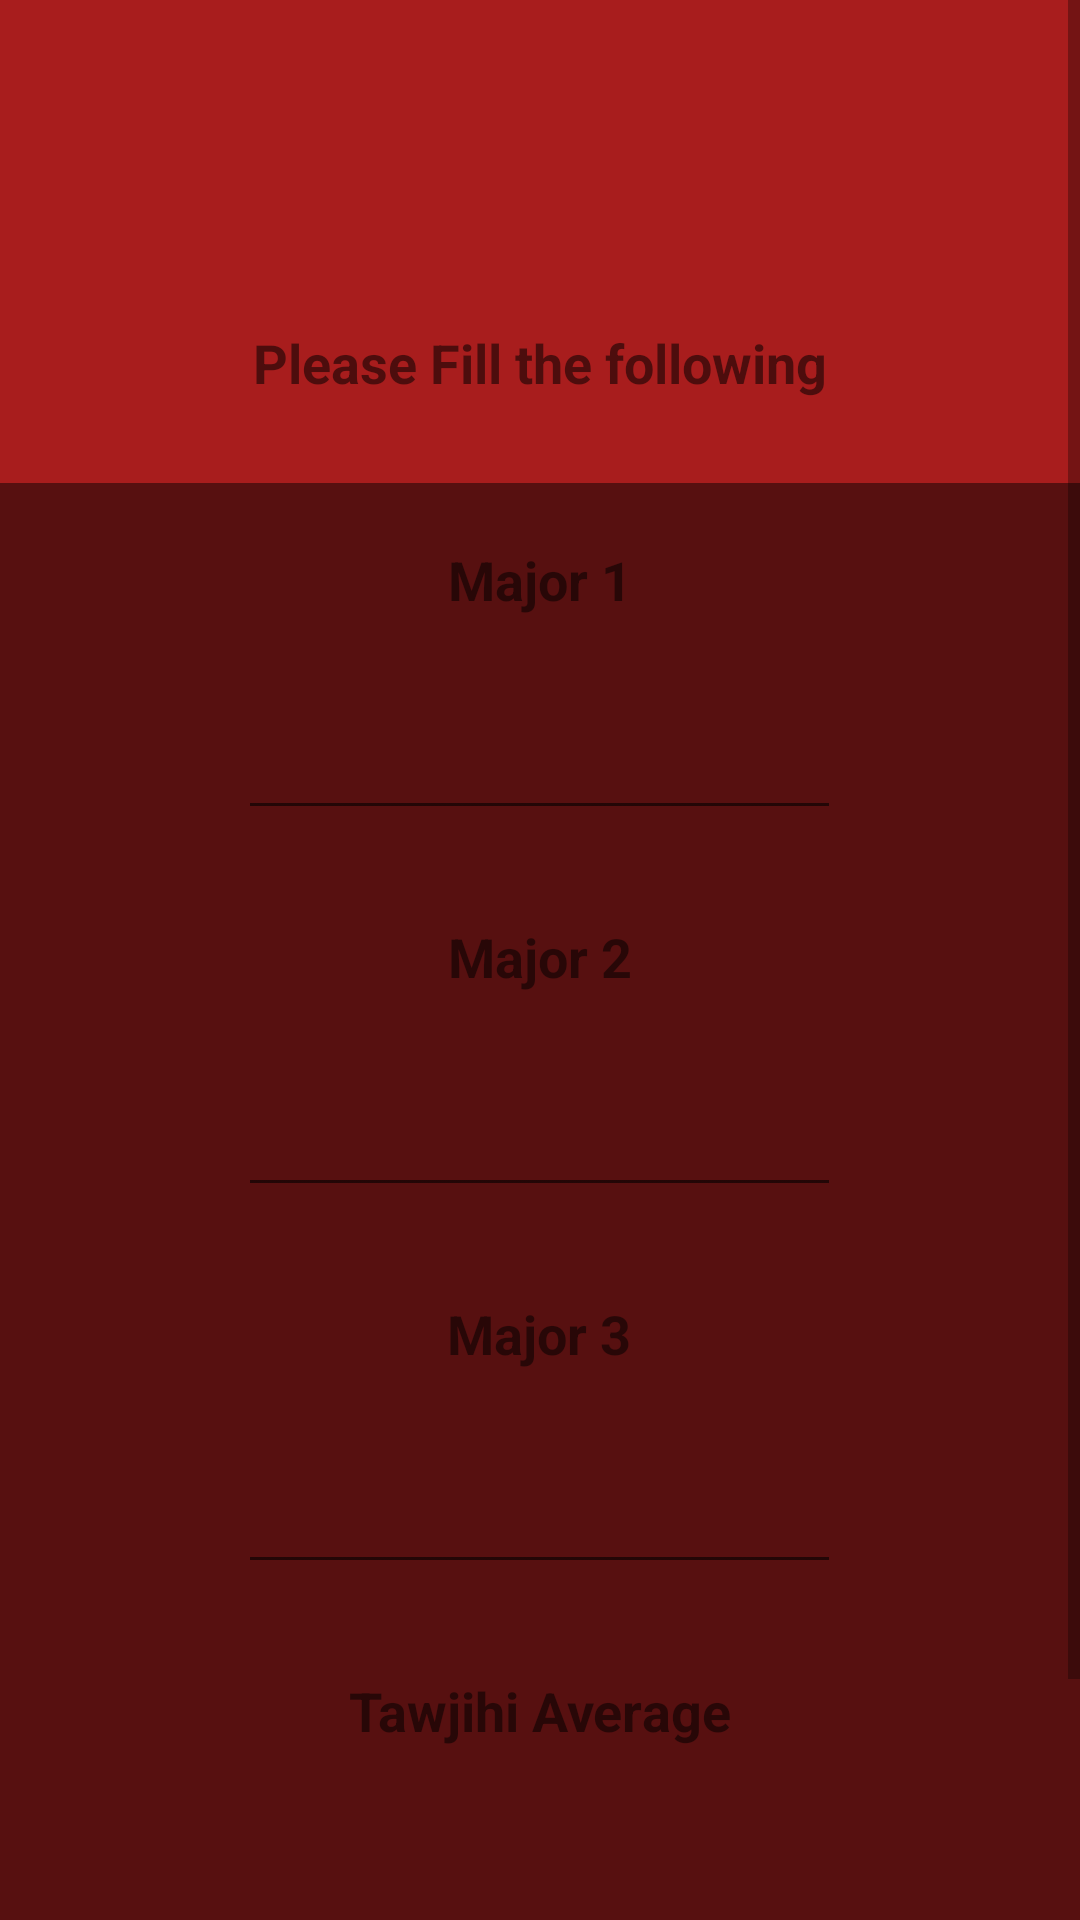

Write the Android layout XML for this screen, with the resource values it uses.
<!-- AndroidManifest.xml: application theme Theme.App1group -->
<!-- res/layout/activity_main2.xml -->
<?xml version="1.0" encoding="utf-8"?>
<androidx.constraintlayout.widget.ConstraintLayout xmlns:android="http://schemas.android.com/apk/res/android"
    xmlns:app="http://schemas.android.com/apk/res-auto"
    xmlns:tools="http://schemas.android.com/tools"
    android:layout_width="match_parent"
    android:layout_height="match_parent"
    tools:context=".MainActivity2">

    <ScrollView
        android:layout_width="match_parent"
        android:layout_height="match_parent"
        android:background="#571010">

        <LinearLayout
            android:layout_width="match_parent"
            android:layout_height="wrap_content"
            android:orientation="vertical">

            <LinearLayout
                android:layout_width="match_parent"
                android:layout_height="match_parent"
                android:background="#A81D1D"
                android:orientation="vertical">

                <ImageView
                    android:id="@+id/imageView"
                    android:layout_width="match_parent"
                    android:layout_height="81dp"
                    app:srcCompat="@drawable/ic_launcher_foreground" />

                <TextView
                    android:id="@+id/textView"
                    android:layout_width="200dp"
                    android:layout_height="40dp"
                    android:layout_gravity="center"
                    android:layout_marginTop="20dp"
                    android:layout_marginBottom="20dp"
                    android:gravity="center"
                    android:text="Please Fill the following"
                    android:textSize="18sp"
                    android:textStyle="bold" />
            </LinearLayout>

            <LinearLayout
                android:layout_width="match_parent"
                android:layout_height="match_parent"
                android:orientation="vertical">

                <TextView
                    android:id="@+id/textView2"
                    android:layout_width="200dp"
                    android:layout_height="wrap_content"
                    android:layout_gravity="center"
                    android:layout_marginTop="20dp"
                    android:layout_marginBottom="30dp"
                    android:gravity="center_horizontal"
                    android:text="Major 1"
                    android:textSize="18sp"
                    android:textStyle="bold" />

                <EditText
                    android:id="@+id/txtm1"
                    android:layout_width="201dp"
                    android:layout_height="wrap_content"
                    android:layout_gravity="center_horizontal"
                    android:layout_marginBottom="30dp"
                    android:ems="10"
                    android:inputType="textPersonName" />

                <TextView
                    android:id="@+id/textView3"
                    android:layout_width="200dp"
                    android:layout_height="wrap_content"
                    android:layout_gravity="center"
                    android:layout_marginBottom="30dp"
                    android:gravity="center"
                    android:text="Major 2"
                    android:textSize="18sp"
                    android:textStyle="bold" />

                <EditText
                    android:id="@+id/txtm2"
                    android:layout_width="201dp"
                    android:layout_height="wrap_content"
                    android:layout_gravity="center_horizontal"
                    android:layout_marginBottom="30dp"
                    android:ems="10"
                    android:inputType="textPersonName" />

                <TextView
                    android:id="@+id/textView7"
                    android:layout_width="201dp"
                    android:layout_height="wrap_content"
                    android:layout_gravity="center"
                    android:layout_marginBottom="30dp"
                    android:gravity="center_horizontal"
                    android:text="Major 3"
                    android:textSize="18sp"
                    android:textStyle="bold" />

                <EditText
                    android:id="@+id/txtm3"
                    android:layout_width="201dp"
                    android:layout_height="wrap_content"
                    android:layout_gravity="center_horizontal"
                    android:layout_marginBottom="30dp"
                    android:ems="10"
                    android:inputType="textPersonName" />

                <TextView
                    android:id="@+id/textView9"
                    android:layout_width="201dp"
                    android:layout_height="wrap_content"
                    android:layout_gravity="center"
                    android:layout_marginBottom="30dp"
                    android:gravity="center_horizontal"
                    android:text="Tawjihi Average"
                    android:textSize="18sp"
                    android:textStyle="bold" />

                <EditText
                    android:id="@+id/txtt"
                    android:layout_width="201dp"
                    android:layout_height="wrap_content"
                    android:layout_gravity="center_horizontal"
                    android:layout_marginBottom="30dp"
                    android:ems="10"
                    android:inputType="textPersonName" />

                <Button
                    android:id="@+id/btnNe"
                    android:layout_width="150dp"
                    android:layout_height="wrap_content"
                    android:layout_gravity="center"
                    android:gravity="center"
                    android:onClick="btnAddOnClick"
                    android:text="Next Page" />

            </LinearLayout>
        </LinearLayout>
    </ScrollView>

</androidx.constraintlayout.widget.ConstraintLayout>
<!-- resources referenced by this layout -->
<resources>
  <style name="Theme.App1group" parent="Theme.MaterialComponents.DayNight.DarkActionBar">
          
          <item name="colorPrimary">@color/purple_500</item>
          <item name="colorPrimaryVariant">@color/purple_700</item>
          <item name="colorOnPrimary">@color/white</item>
          
          <item name="colorSecondary">@color/teal_200</item>
          <item name="colorSecondaryVariant">@color/teal_700</item>
          <item name="colorOnSecondary">@color/black</item>
          
          <item name="android:statusBarColor" tools:targetApi="l">?attr/colorPrimaryVariant</item>
          
      </style>
  <!-- not gathered from this repository: default colours our renderer supplied (Android Studio template values) -->
  <color name="purple_500">#FF6200EE</color>
  <color name="purple_700">#FF3700B3</color>
  <color name="teal_200">#FF03DAC5</color>
  <color name="teal_700">#FF018786</color>
  <color name="black">#FF000000</color>
  <color name="white">#FFFFFFFF</color>
</resources>
